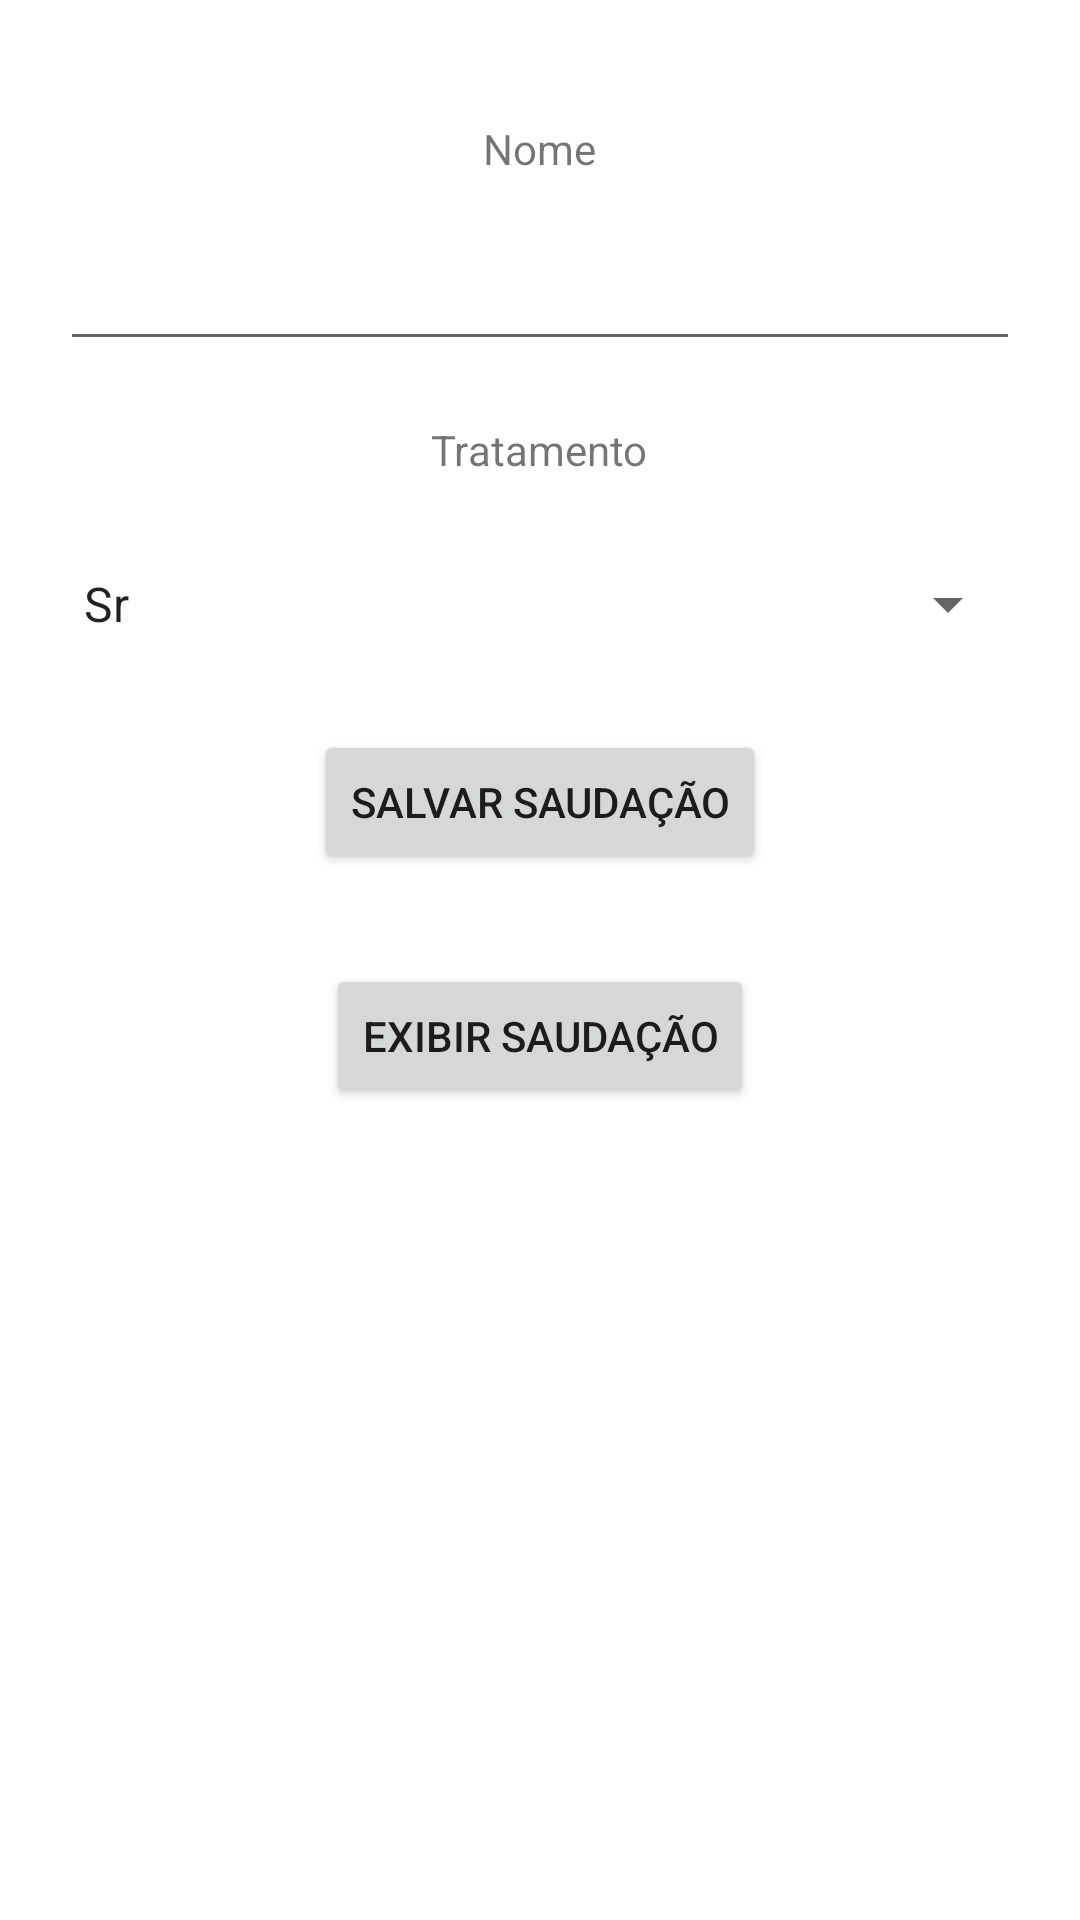

This screen was rendered from an Android layout file. Write that file and the resources it references.
<!-- AndroidManifest.xml: application theme Theme.Kt_004_shared_preferences -->
<!-- res/layout/activity_main.xml -->
<?xml version="1.0" encoding="utf-8"?>
<FrameLayout xmlns:android="http://schemas.android.com/apk/res/android"
    xmlns:app="http://schemas.android.com/apk/res-auto"
    xmlns:tools="http://schemas.android.com/tools"
    android:layout_width="match_parent"
    android:layout_height="match_parent"
    android:padding="20dp"
    tools:context=".MainActivity">

    <LinearLayout
        android:layout_width="match_parent"
        android:layout_height="match_parent"
        android:orientation="vertical">

        <TextView
            android:layout_width="wrap_content"
            android:layout_height="wrap_content"
            android:text="@string/label_name"
            android:layout_marginTop="20dp"
            android:layout_gravity="center"/>

        <EditText
            android:id="@+id/inputName"
            android:layout_width="match_parent"
            android:layout_height="wrap_content"
            android:layout_marginTop="20dp"/>

        <TextView
            android:layout_width="wrap_content"
            android:layout_height="wrap_content"
            android:text="@string/label_treatment"
            android:layout_marginTop="20dp"
            android:layout_gravity="center"/>

        <Spinner
            android:layout_width="match_parent"
            android:layout_height="wrap_content"
            android:layout_gravity="center"
            android:layout_marginTop="30dp"
            android:entries="@array/treatment"
            android:id="@+id/listTreatment"/>

        <Button
            android:layout_width="wrap_content"
            android:layout_height="wrap_content"
            android:layout_gravity="center"
            android:layout_marginTop="30dp"
            android:text="@string/btn_save"
            android:id="@+id/btnSave"/>

        <Button
            android:layout_width="wrap_content"
            android:layout_height="wrap_content"
            android:layout_gravity="center"
            android:layout_marginTop="30dp"
            android:text="@string/btn_show"
            android:id="@+id/btnShow"/>

    </LinearLayout>

</FrameLayout>
<!-- resources referenced by this layout -->
<resources>
  <string-array name="treatment">
          <item>Sr</item>
          <item>Sra</item>
          <item>Dr</item>
          <item>Dra</item>
          <item>Sem tratamento</item>
      </string-array>
  <string name="btn_save">Salvar Saudação</string>
  <string name="btn_show">Exibir Saudação</string>
  <string name="label_name">Nome</string>
  <string name="label_treatment">Tratamento</string>
  <style name="Theme.Kt_004_shared_preferences" parent="Theme.MaterialComponents.DayNight.DarkActionBar">
          
          <item name="colorPrimary">@color/purple_500</item>
          <item name="colorPrimaryVariant">@color/purple_700</item>
          <item name="colorOnPrimary">@color/white</item>
          
          <item name="colorSecondary">@color/teal_200</item>
          <item name="colorSecondaryVariant">@color/teal_700</item>
          <item name="colorOnSecondary">@color/black</item>
          
          <item name="android:statusBarColor" tools:targetApi="l">?attr/colorPrimaryVariant</item>
          
      </style>
  <!-- not gathered from this repository: default colours our renderer supplied (Android Studio template values) -->
  <color name="purple_500">#FF6200EE</color>
  <color name="purple_700">#FF3700B3</color>
  <color name="teal_200">#FF03DAC5</color>
  <color name="teal_700">#FF018786</color>
  <color name="black">#FF000000</color>
  <color name="white">#FFFFFFFF</color>
</resources>
